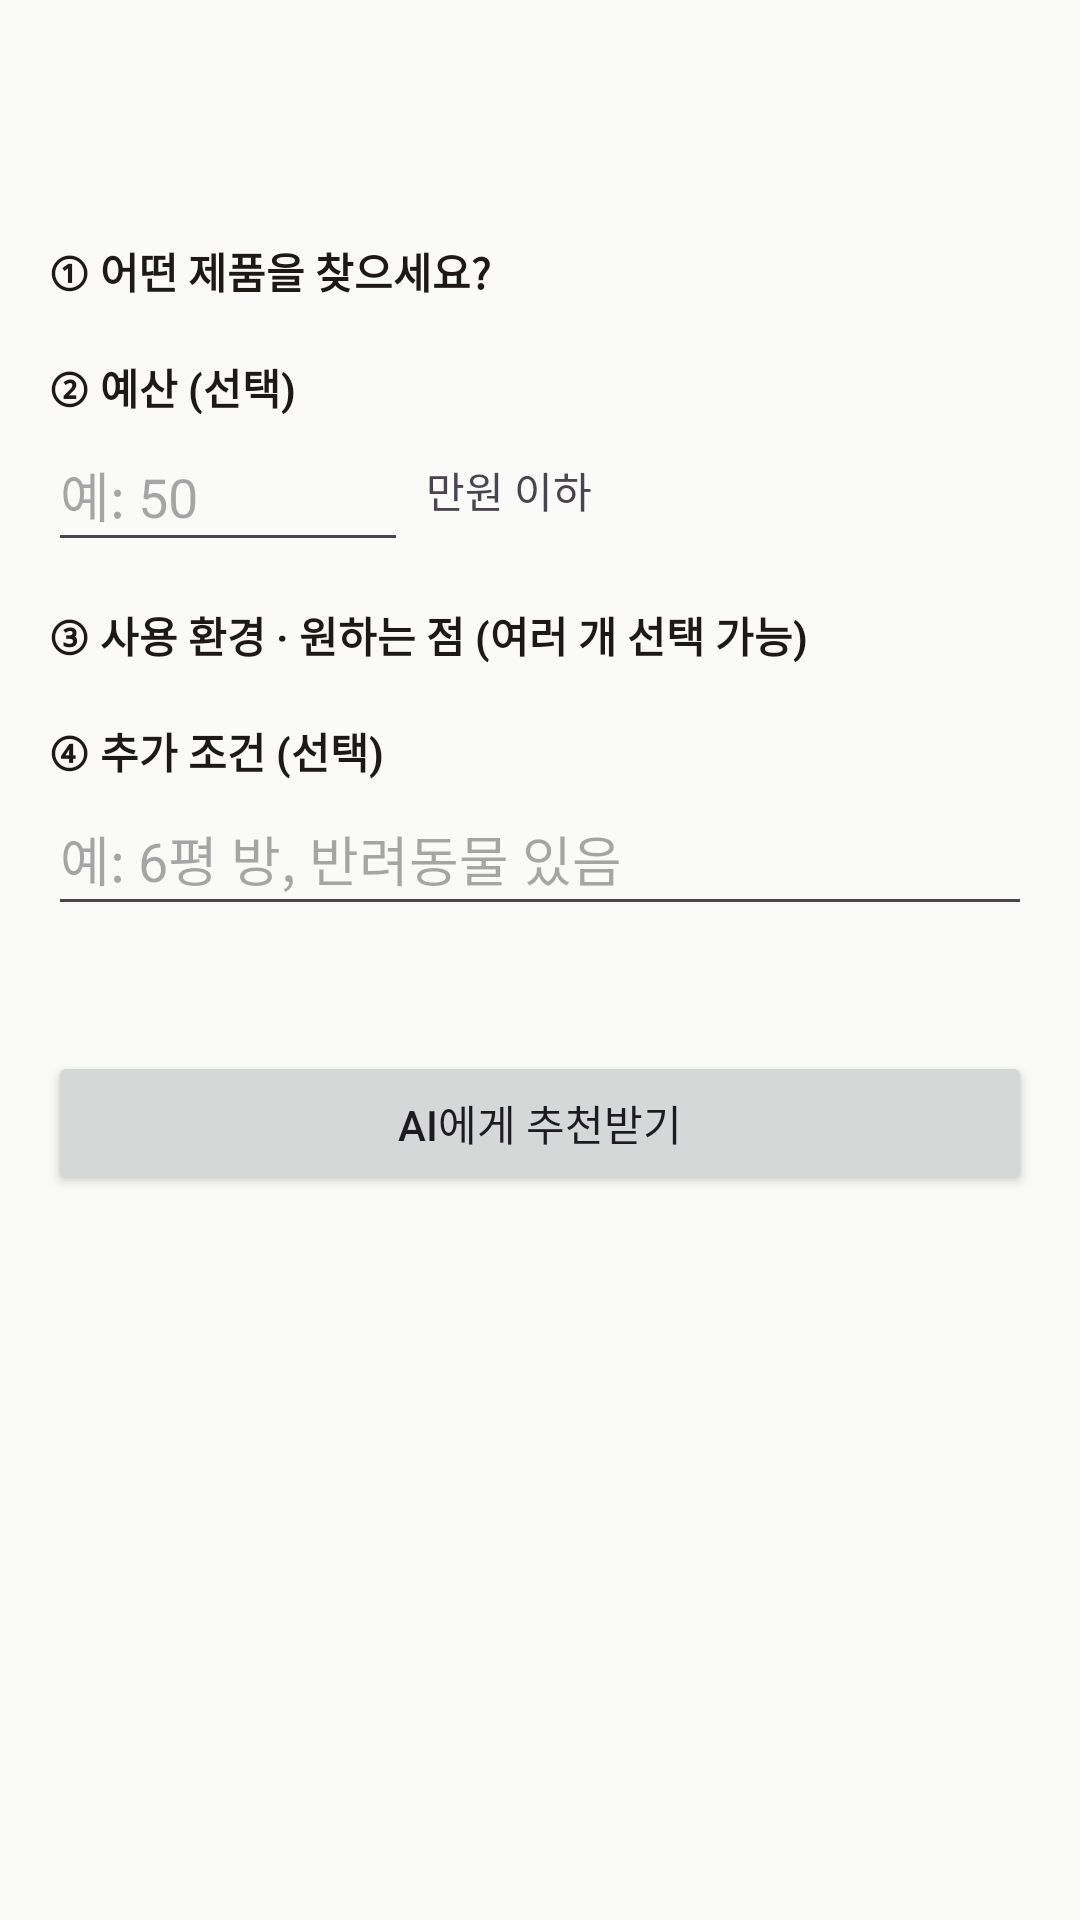

Write the Android layout XML for this screen, with the resource values it uses.
<!-- AndroidManifest.xml: application theme Theme.GajeonTiming -->
<!-- res/layout/activity_recommend.xml -->
<?xml version="1.0" encoding="utf-8"?>
<LinearLayout xmlns:android="http://schemas.android.com/apk/res/android"
    xmlns:app="http://schemas.android.com/apk/res-auto"
    android:layout_width="match_parent"
    android:layout_height="match_parent"
    android:fitsSystemWindows="true"
    android:orientation="vertical">

    <com.google.android.material.appbar.MaterialToolbar
        android:id="@+id/toolbar"
        android:layout_width="match_parent"
        android:layout_height="?attr/actionBarSize" />

    <androidx.core.widget.NestedScrollView
        android:id="@+id/rec_scroll"
        android:layout_width="match_parent"
        android:layout_height="0dp"
        android:layout_weight="1">

        <LinearLayout
            android:layout_width="match_parent"
            android:layout_height="wrap_content"
            android:orientation="vertical"
            android:padding="16dp">

            
            <TextView
                style="@style/DetailLabel"
                android:layout_marginTop="0dp"
                android:text="@string/recommend_step_category" />

            <com.google.android.material.chip.ChipGroup
                android:id="@+id/rec_category_group"
                android:layout_width="match_parent"
                android:layout_height="wrap_content"
                android:layout_marginTop="4dp"
                app:singleSelection="true" />

            
            <TextView
                style="@style/DetailLabel"
                android:text="@string/recommend_step_budget" />

            <LinearLayout
                android:layout_width="match_parent"
                android:layout_height="wrap_content"
                android:gravity="center_vertical"
                android:orientation="horizontal">

                <EditText
                    android:id="@+id/rec_budget"
                    android:layout_width="120dp"
                    android:layout_height="wrap_content"
                    android:autofillHints="@null"
                    android:hint="@string/recommend_budget_hint"
                    android:inputType="number"
                    android:maxLength="5"
                    android:minHeight="48dp" />

                <TextView
                    android:layout_width="wrap_content"
                    android:layout_height="wrap_content"
                    android:layout_marginStart="6dp"
                    android:text="@string/recommend_budget_unit" />
            </LinearLayout>

            
            <TextView
                style="@style/DetailLabel"
                android:text="@string/recommend_step_condition" />

            <com.google.android.material.chip.ChipGroup
                android:id="@+id/rec_condition_group"
                android:layout_width="match_parent"
                android:layout_height="wrap_content"
                android:layout_marginTop="4dp" />

            
            <TextView
                style="@style/DetailLabel"
                android:text="@string/recommend_step_extra" />

            <EditText
                android:id="@+id/rec_extra"
                android:layout_width="match_parent"
                android:layout_height="wrap_content"
                android:autofillHints="@null"
                android:hint="@string/recommend_extra_hint"
                android:inputType="text"
                android:maxLength="40"
                android:minHeight="48dp" />

            
            <TextView
                android:id="@+id/rec_preview"
                android:layout_width="match_parent"
                android:layout_height="wrap_content"
                android:layout_marginTop="16dp"
                android:textSize="13sp" />

            <Button
                android:id="@+id/rec_submit"
                android:layout_width="match_parent"
                android:layout_height="wrap_content"
                android:layout_marginTop="8dp"
                android:text="@string/recommend_submit" />

            
            <ProgressBar
                android:id="@+id/rec_progress"
                android:layout_width="36dp"
                android:layout_height="36dp"
                android:layout_gravity="center"
                android:layout_marginTop="20dp"
                android:visibility="gone" />

            <TextView
                android:id="@+id/rec_state"
                android:layout_width="match_parent"
                android:layout_height="wrap_content"
                android:layout_marginTop="12dp"
                android:gravity="center"
                android:visibility="gone" />

            <TextView
                android:id="@+id/rec_result_title"
                style="@style/DetailSectionTitle"
                android:visibility="gone" />

            <TextView
                android:id="@+id/rec_limited"
                android:layout_width="match_parent"
                android:layout_height="wrap_content"
                android:layout_marginBottom="4dp"
                android:text="@string/recommend_limited"
                android:textSize="12sp"
                android:visibility="gone" />

            <androidx.recyclerview.widget.RecyclerView
                android:id="@+id/rec_list"
                android:layout_width="match_parent"
                android:layout_height="wrap_content" />
        </LinearLayout>
    </androidx.core.widget.NestedScrollView>
</LinearLayout>
<!-- resources referenced by this layout -->
<resources>
  <string name="recommend_budget_hint">예: 50</string>
  <string name="recommend_budget_unit">만원 이하</string>
  <string name="recommend_extra_hint">예: 6평 방, 반려동물 있음</string>
  <string name="recommend_limited">지금 AI 사용량이 많아서 평점과 리뷰 수가 높은 순서로 골랐어요.</string>
  <string name="recommend_step_budget">② 예산 (선택)</string>
  <string name="recommend_step_category">① 어떤 제품을 찾으세요?</string>
  <string name="recommend_step_condition">③ 사용 환경 · 원하는 점 (여러 개 선택 가능)</string>
  <string name="recommend_step_extra">④ 추가 조건 (선택)</string>
  <string name="recommend_submit">AI에게 추천받기</string>
  <style name="DetailLabel">
          <item name="android:layout_width">wrap_content</item>
          <item name="android:layout_height">wrap_content</item>
          <item name="android:layout_marginTop">14dp</item>
          <item name="android:textSize">14sp</item>
          <item name="android:textStyle">bold</item>
          <item name="android:textColor">@color/ink</item>
      </style>
  <color name="ink">#1C1917</color>
  <color name="brand">#C2410C</color>
  <color name="on_brand">#FFFFFF</color>
  <color name="brand_container">#FFF1E7</color>
  <color name="on_brand_container">#7C2D12</color>
  <color name="verdict_good">#1D4ED8</color>
  <color name="verdict_wait">#B91C1C</color>
  <color name="page">#FAFAF9</color>
  <color name="card">#FFFFFF</color>
  <color name="ink_2">#57534E</color>
  <color name="sunken">#F3F2F0</color>
  <color name="line_strong">#8C857F</color>
  <color name="line">#E7E5E4</color>
  <style name="Widget.Gajeon.Card" parent="Widget.Material3.CardView.Outlined">
          <item name="cardBackgroundColor">@color/card</item>
          <item name="strokeColor">@color/line</item>
          <item name="strokeWidth">1dp</item>
          <item name="cardElevation">0dp</item>
          <item name="cardCornerRadius">@dimen/radius_md</item>
      </style>
  <style name="Widget.Gajeon.Button" parent="Widget.Material3.Button">
          <item name="cornerRadius">@dimen/radius_md</item>
          <item name="android:minHeight">@dimen/touch_min</item>
          <item name="android:textAppearance">@style/TextAppearance.Gajeon.Label</item>
      </style>
  <style name="Widget.Gajeon.Button.Outlined" parent="Widget.Material3.Button.OutlinedButton">
          <item name="cornerRadius">@dimen/radius_md</item>
          <item name="android:minHeight">@dimen/touch_min</item>
          <item name="android:textAppearance">@style/TextAppearance.Gajeon.Label</item>
          <item name="android:textColor">@color/ink</item>
          <item name="strokeColor">@color/line_strong</item>
      </style>
  <style name="Widget.Gajeon.Chip" parent="Widget.Material3.Chip.Assist">
          <item name="shapeAppearanceOverlay">@style/ShapeAppearance.Gajeon.Small</item>
          <item name="chipStrokeColor">@color/line_strong</item>
      </style>
  <style name="Widget.Gajeon.Toolbar" parent="Widget.Material3.Toolbar">
          <item name="titleTextAppearance">@style/TextAppearance.Gajeon.TitleScreen</item>
          <item name="android:background">@color/page</item>
      </style>
  <dimen name="radius_md">16dp</dimen>
  <dimen name="touch_min">48dp</dimen>
  <style name="TextAppearance.Gajeon.Label" parent="TextAppearance.Material3.LabelLarge">
          <item name="android:textSize">14sp</item>
          <item name="android:textStyle">bold</item>
      </style>
  <style name="ShapeAppearance.Gajeon.Small" parent="">
          <item name="cornerFamily">rounded</item>
          <item name="cornerSize">@dimen/radius_sm</item>
      </style>
  <style name="TextAppearance.Gajeon.TitleScreen" parent="TextAppearance.Material3.TitleLarge">
          <item name="android:textSize">20sp</item>
          <item name="android:textStyle">bold</item>
          <item name="android:textColor">@color/ink</item>
      </style>
  <dimen name="radius_sm">8dp</dimen>
</resources>
